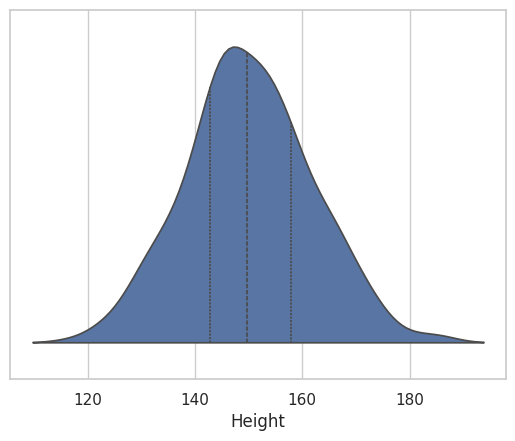

The script that saved this image:
import seaborn as sns
import numpy as np
import matplotlib.pyplot as plt
import pandas as pd

sns.set_theme(style="whitegrid")


col_1 = np.random.rand(500) * 80
col_2 = np.random.normal(150, 12, 500)

df = pd.DataFrame({'Age':col_1,
                   'Height': col_2})


ax = sns.violinplot(x=df['Height'], split=True, inner="quartile")

plt.show()
